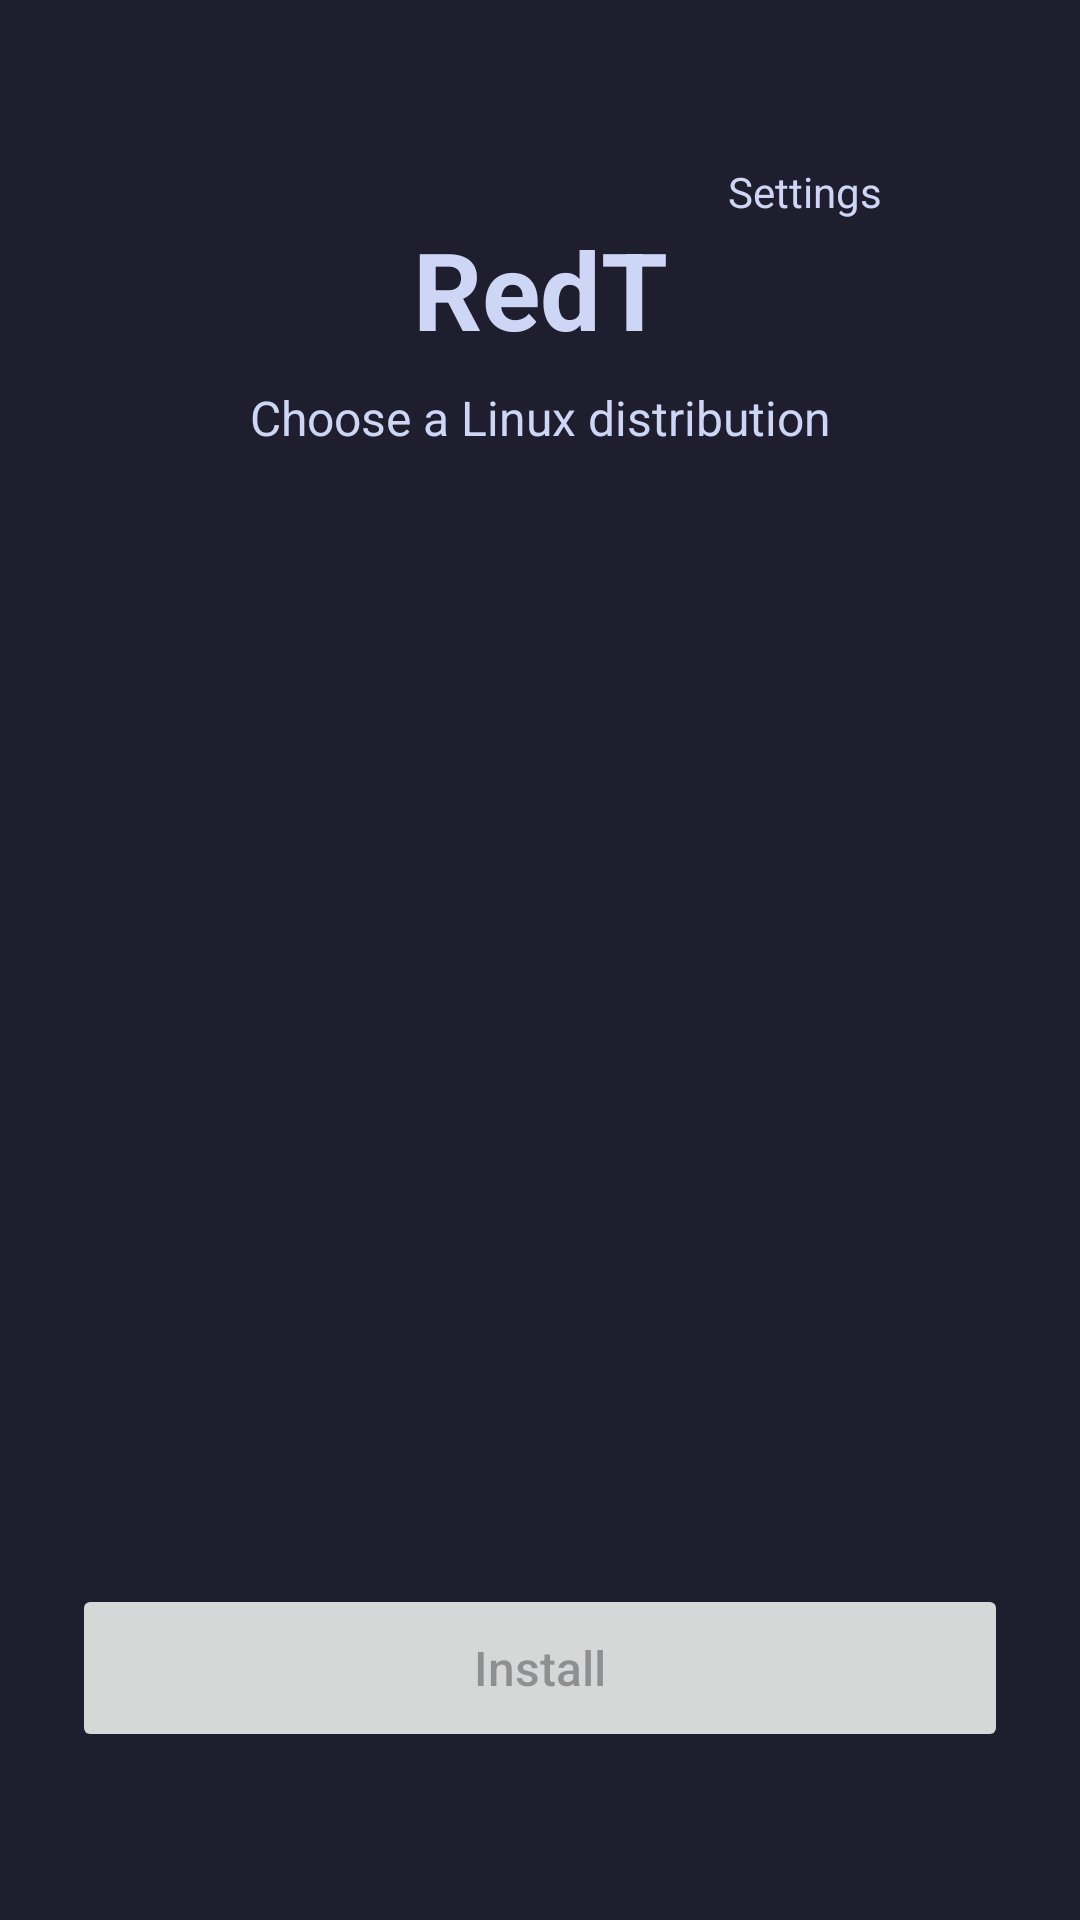

Reconstruct the res/layout file that produces this screen, plus the resources it refers to.
<!-- AndroidManifest.xml: activity theme Theme.RedTApp -->
<!-- res/layout/activity_welcome.xml -->
<?xml version="1.0" encoding="utf-8"?>
<androidx.constraintlayout.widget.ConstraintLayout
    xmlns:android="http://schemas.android.com/apk/res/android"
    xmlns:app="http://schemas.android.com/apk/res-auto"
    android:layout_width="match_parent"
    android:layout_height="match_parent"
    android:background="?attr/terminalBg"
    android:padding="24dp"
    android:fitsSystemWindows="true">

    <TextView
        android:id="@+id/title"
        android:layout_width="wrap_content"
        android:layout_height="wrap_content"
        android:text="@string/app_name"
        android:textColor="?attr/terminalText"
        android:textSize="36sp"
        android:textStyle="bold"
        app:layout_constraintTop_toTopOf="parent"
        app:layout_constraintStart_toStartOf="parent"
        app:layout_constraintEnd_toEndOf="parent"
        android:layout_marginTop="48dp" />

    <LinearLayout
        android:id="@+id/welcome_settings"
        android:layout_width="wrap_content"
        android:layout_height="wrap_content"
        android:orientation="horizontal"
        android:gravity="center_vertical"
        android:clickable="true"
        android:focusable="true"
        android:padding="12dp"
        app:layout_constraintTop_toTopOf="parent"
        app:layout_constraintEnd_toEndOf="parent"
        android:layout_marginTop="16dp">

        <TextView
            android:layout_width="wrap_content"
            android:layout_height="wrap_content"
            android:text="Settings"
            android:textColor="?attr/terminalText"
            android:textSize="14sp"
            android:layout_marginEnd="6dp" />

        <ImageView
            android:layout_width="24dp"
            android:layout_height="24dp"
            android:src="@drawable/ic_gear"
            android:contentDescription="Settings"
            app:tint="?attr/terminalText" />

    </LinearLayout>

    <TextView
        android:id="@+id/subtitle"
        android:layout_width="wrap_content"
        android:layout_height="wrap_content"
        android:text="Choose a Linux distribution"
        android:textColor="?attr/terminalText"
        android:textSize="16sp"
        android:layout_marginTop="8dp"
        app:layout_constraintTop_toBottomOf="@id/title"
        app:layout_constraintStart_toStartOf="parent"
        app:layout_constraintEnd_toEndOf="parent" />

    <ScrollView
        android:layout_width="match_parent"
        android:layout_height="0dp"
        android:layout_marginTop="24dp"
        android:layout_marginBottom="8dp"
        app:layout_constraintTop_toBottomOf="@id/subtitle"
        app:layout_constraintBottom_toTopOf="@id/progress_group">

        <LinearLayout
            android:id="@+id/distro_list"
            android:layout_width="match_parent"
            android:layout_height="wrap_content"
            android:orientation="vertical"
            android:gravity="center" />

    </ScrollView>

    <LinearLayout
        android:id="@+id/progress_group"
        android:layout_width="match_parent"
        android:layout_height="wrap_content"
        android:orientation="vertical"
        android:visibility="gone"
        android:layout_marginBottom="8dp"
        app:layout_constraintBottom_toTopOf="@id/button_group">

        <TextView
            android:id="@+id/progress_text"
            android:layout_width="match_parent"
            android:layout_height="wrap_content"
            android:text=""
            android:textColor="?attr/terminalText"
            android:textSize="14sp"
            android:textIsSelectable="true"
            android:layout_marginBottom="4dp" />

        <ProgressBar
            android:id="@+id/progress_bar"
            style="?android:attr/progressBarStyleHorizontal"
            android:layout_width="match_parent"
            android:layout_height="8dp"
            android:max="100" />

    </LinearLayout>

    <LinearLayout
        android:id="@+id/button_group"
        android:layout_width="match_parent"
        android:layout_height="wrap_content"
        android:orientation="horizontal"
        android:gravity="center"
        app:layout_constraintBottom_toBottomOf="parent"
        android:layout_marginBottom="32dp">

        <Button
            android:id="@+id/cancel_button"
            android:layout_width="0dp"
            android:layout_height="56dp"
            android:layout_weight="1"
            android:text="Cancel"
            android:visibility="gone"
            android:textSize="16sp"
            android:textAllCaps="false"
            android:layout_marginEnd="8dp" />

        <Button
            android:id="@+id/install_button"
            android:layout_width="0dp"
            android:layout_height="56dp"
            android:layout_weight="1"
            android:text="@string/install"
            android:enabled="false"
            android:textSize="16sp"
            android:textAllCaps="false" />

        <Button
            android:id="@+id/retry_button"
            android:layout_width="0dp"
            android:layout_height="56dp"
            android:layout_weight="1"
            android:text="Retry"
            android:visibility="gone"
            android:textSize="16sp"
            android:textAllCaps="false"
            android:layout_marginStart="8dp" />

    </LinearLayout>

</androidx.constraintlayout.widget.ConstraintLayout>
<!-- resources referenced by this layout -->
<resources>
  <string name="app_name">RedT</string>
  <string name="install">Install</string>
  <style name="Theme.RedTApp" parent="Theme.Material3.DayNight.NoActionBar">
          <item name="colorPrimary">@color/primary</item>
          <item name="themeAccent">@color/primary</item>
          <item name="colorOnPrimary">@color/black</item>
          <item name="colorSurface">@color/surface</item>
          <item name="colorOnSurface">@color/on_surface</item>
          <item name="android:statusBarColor">@color/terminal_bg</item>
          <item name="android:navigationBarColor">@color/terminal_bg</item>
          <item name="terminalBg">@color/terminal_bg</item>
          <item name="terminalText">@color/terminal_text</item>
          <item name="extraKeysBg">@color/extra_keys_bg</item>
          <item name="mutedText">@color/muted_text</item>
          <item name="hintText">@color/hint_text</item>
          <item name="modifierHighlight">@color/modifier_highlight</item>
      </style>
  <color name="primary">#FF89B4FA</color>
  <color name="black">#FF000000</color>
  <color name="surface">#FF1E1E2E</color>
  <color name="on_surface">#FFCDD6F4</color>
  <color name="terminal_bg">#FF1E1E2E</color>
  <color name="terminal_text">#FFCDD6F4</color>
  <color name="extra_keys_bg">#FF181825</color>
  <color name="muted_text">#FF6C7086</color>
  <color name="hint_text">#66CDD6F4</color>
  <color name="modifier_highlight">#FF45475A</color>
</resources>
